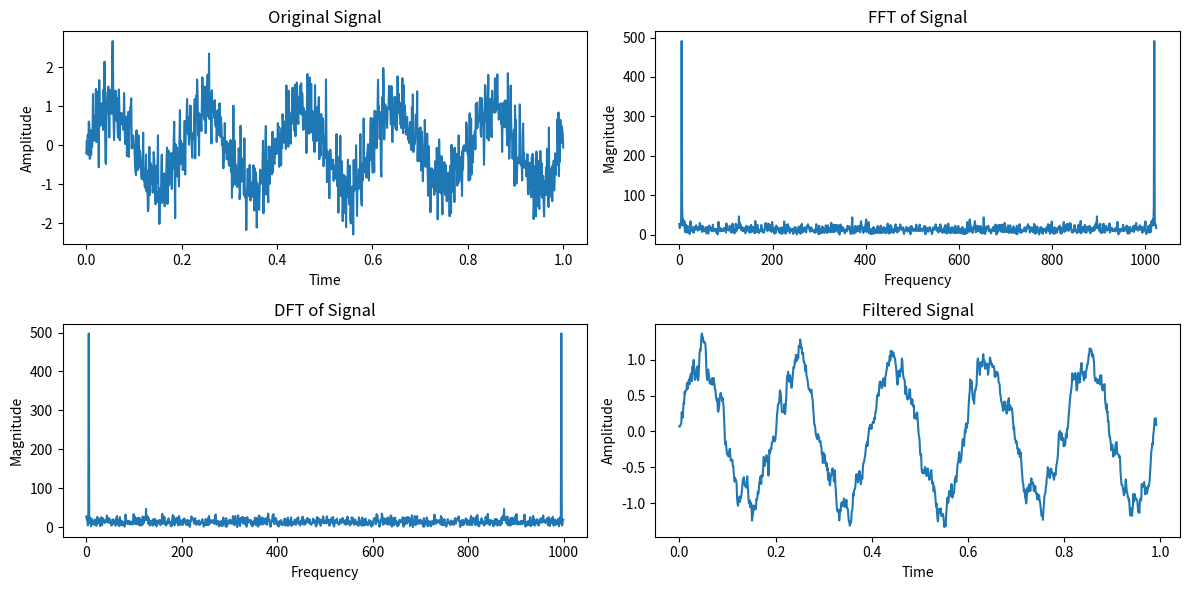

Reproduce this figure in Python.
import numpy as np
import matplotlib.pyplot as plt

# Parameters
frequency = 5  # Frequency of the sine wave
amplitude = 1  # Amplitude of the sine wave
noise_level = 0.5  # Level of noise to add to the sine wave
num_samples = 1000  # Number of samples in the sine wave


t = np.linspace(0, 1, num_samples)
clean_signal = amplitude * np.sin(2 * np.pi * frequency * t)
noise = np.random.normal(scale=noise_level, size=num_samples)
signal = clean_signal + noise



def DFT(signal):
    """
    Compute the Discrete Fourier Transform of the given signal.
    
    Args:
    - signal (array_like): Input signal
    
    Returns:
    - array_like: The discrete Fourier Transform of the input signal
    """
    N = len(signal)
    n = np.arange(N)
    k = n.reshape((N, 1))
    exp_term = np.exp(-2j * np.pi * k * n / N)
    return np.dot(exp_term, signal)


def FFT(signal):
    """
    Compute the Fast Fourier Transform of the given signal.
    
    Args:
    - signal (array_like): Input signal
    
    Returns:
    - array_like: The Fast Fourier Transform of the input signal
    """
    signal = np.asarray(signal, dtype=float)
    N = len(signal)
    if N <= 1:
        return signal
    else:
        # Pad the signal with zeros to the next power of 2
        next_power_of_2 = int(2**np.ceil(np.log2(N)))
        padded_signal = np.pad(signal, (0, next_power_of_2 - N), mode='constant')
        even = FFT(padded_signal[::2])
        odd = FFT(padded_signal[1::2])
        t = np.exp(-2j * np.pi * np.arange(next_power_of_2) / next_power_of_2)
        return np.concatenate([even + t[:next_power_of_2//2] * odd, even + t[next_power_of_2//2:] * odd])


    
def moving_average_filter(signal, window_size):
    """
    Apply a simple moving average filter to the input signal.
    
    Args:
    - signal (array_like): Input signal
    - window_size (int): Size of the moving average window
    
    Returns:
    - array_like: The filtered signal
    """
    return np.convolve(signal, np.ones(window_size)/window_size, mode='valid')

# Compute FFT and DFT of the signal
fft_signal = FFT(signal)
dft_signal = DFT(signal)

# Apply a moving average filter
filtered_signal = moving_average_filter(signal, 10)

# Plot the signals
plt.figure(figsize=(12, 6))

plt.subplot(2, 2, 1)
plt.plot(t, signal)
plt.title('Original Signal')
plt.xlabel('Time')
plt.ylabel('Amplitude')

plt.subplot(2, 2, 2)
plt.plot(np.abs(fft_signal))
plt.title('FFT of Signal')
plt.xlabel('Frequency')
plt.ylabel('Magnitude')

plt.subplot(2, 2, 3)
plt.plot(np.abs(dft_signal))
plt.title('DFT of Signal')
plt.xlabel('Frequency')
plt.ylabel('Magnitude')

plt.subplot(2, 2, 4)
plt.plot(t[:-9], filtered_signal)
plt.title('Filtered Signal')
plt.xlabel('Time')
plt.ylabel('Amplitude')

plt.tight_layout()
plt.show()
